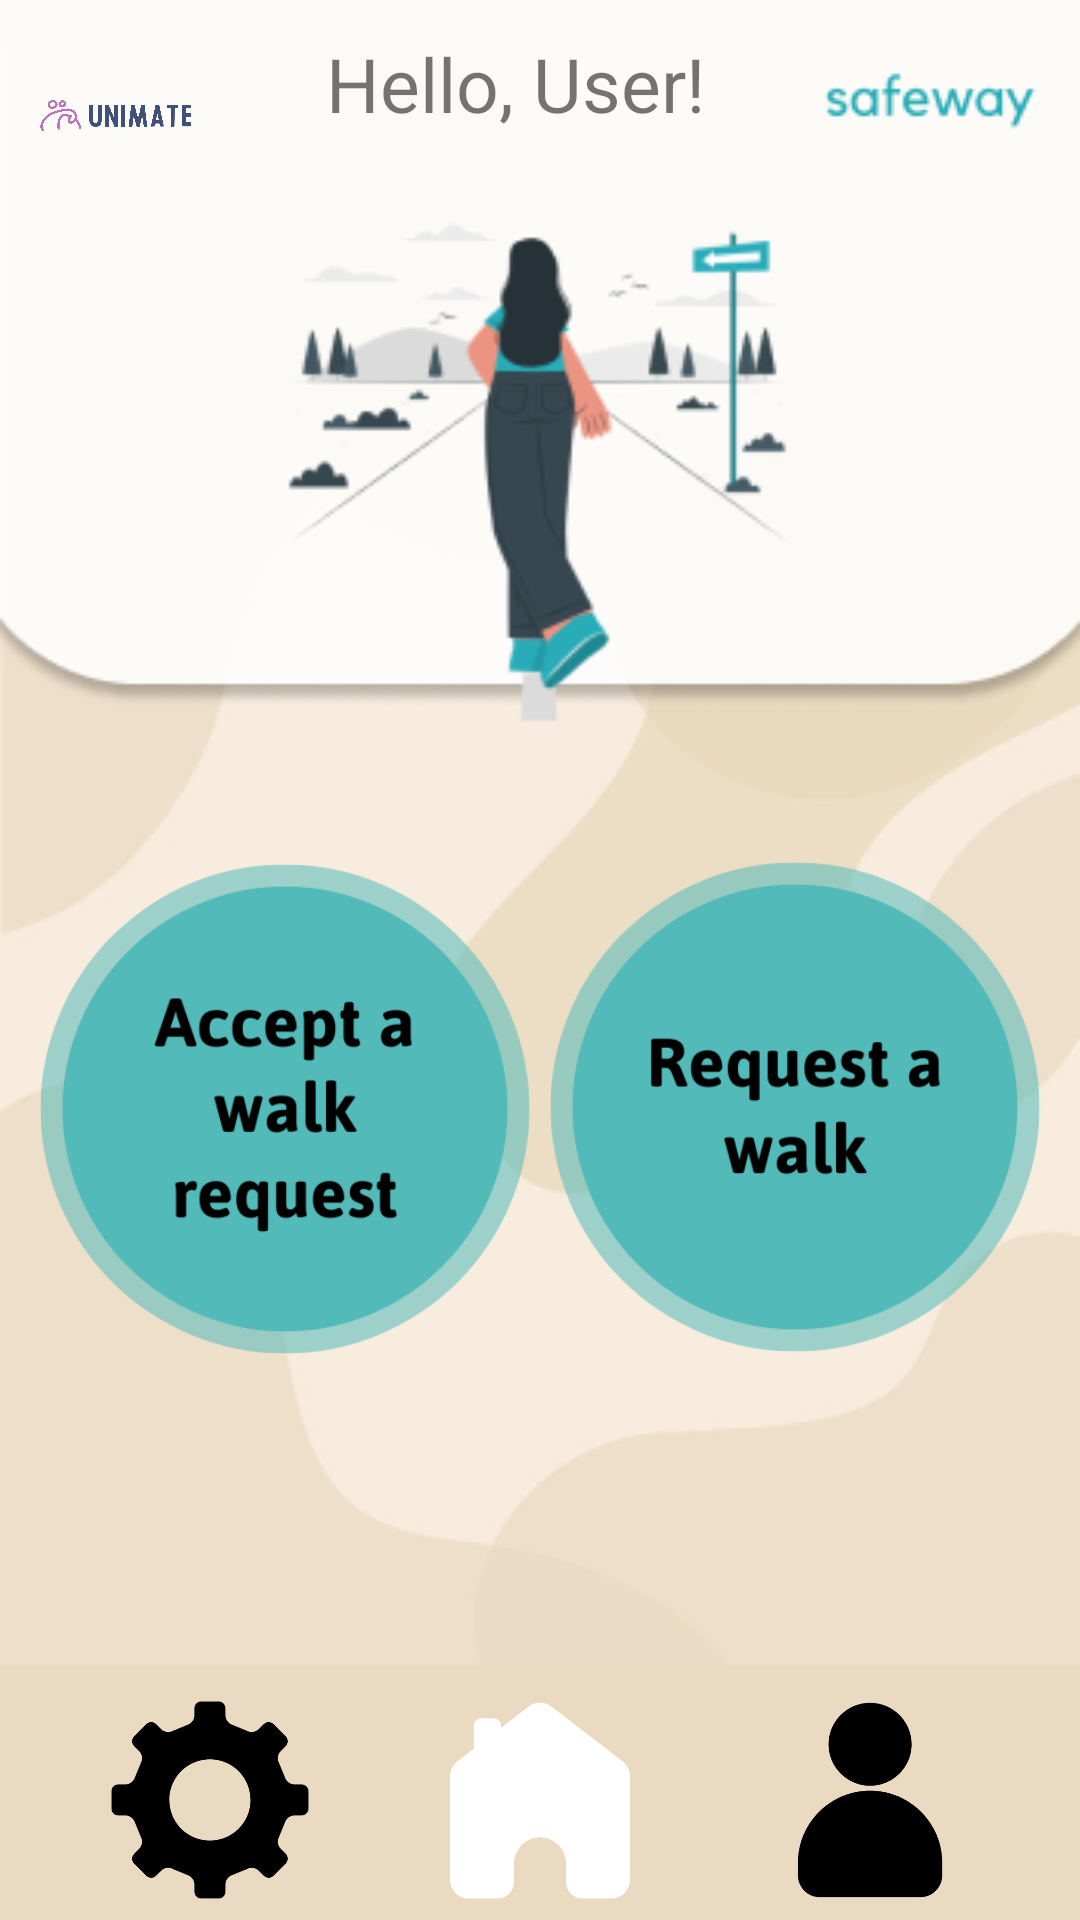

Write the Android layout XML for this screen, with the resource values it uses.
<!-- AndroidManifest.xml: application theme Theme.NewAS -->
<!-- res/layout/activity_home.xml -->
<?xml version="1.0" encoding="utf-8"?>
<androidx.constraintlayout.widget.ConstraintLayout xmlns:android="http://schemas.android.com/apk/res/android"
    xmlns:app="http://schemas.android.com/apk/res-auto"
    xmlns:tools="http://schemas.android.com/tools"
    android:layout_width="match_parent"
    android:layout_height="match_parent"
    android:orientation="vertical"
    android:gravity="bottom|center_horizontal"
    android:background="@drawable/home_background">


    

    <ImageView
        android:id="@+id/imageView3"
        android:layout_width="55dp"
        android:layout_height="55dp"
        android:layout_weight="0"
        app:layout_constraintBottom_toBottomOf="parent"
        app:layout_constraintEnd_toStartOf="@+id/hello_user"
        app:layout_constraintHorizontal_bias="0.202"
        app:layout_constraintStart_toStartOf="parent"
        app:layout_constraintTop_toTopOf="parent"
        app:layout_constraintVertical_bias="0.019"
        app:srcCompat="@drawable/logo" />


    <Button
        android:id="@+id/walk_btn"
        android:layout_width="190dp"
        android:layout_height="190dp"
        android:background="@drawable/request_walk_btn"
        android:paddingStart="25dp"
        android:paddingTop="15dp"
        android:paddingEnd="25dp"
        android:paddingBottom="15dp"
        android:textColor="@color/blue"
        android:textSize="25sp"
        app:layout_constraintBottom_toBottomOf="parent"
        app:layout_constraintEnd_toEndOf="parent"

        app:layout_constraintTop_toTopOf="parent"
        app:layout_constraintVertical_bias="0.609"
        tools:ignore="SpeakableTextPresentCheck" />

    <Button
        android:id="@+id/help_btn"
        android:layout_width="190dp"
        android:layout_height="190dp"
        android:background="@drawable/help_others_btn"
        android:contentDescription="helpbtn"
        android:paddingStart="25dp"
        android:paddingTop="15dp"
        android:paddingEnd="25dp"
        android:paddingBottom="15dp"
        android:textColor="@color/blue"
        android:textSize="25sp"
        app:layout_constraintBottom_toBottomOf="parent"
        app:layout_constraintStart_toStartOf="parent"
        app:layout_constraintTop_toTopOf="parent"
        app:layout_constraintVertical_bias="0.61" />

    <LinearLayout
        android:id="@+id/bottomLayout"
        android:layout_width="match_parent"
        android:layout_height="85dp"
        android:background="@drawable/navbar_layout"
        android:gravity="bottom"
        android:minHeight="85dp"
        app:layout_constraintBottom_toBottomOf="parent"
        app:layout_constraintEnd_toEndOf="parent"
        app:layout_constraintHorizontal_bias="0.0"
        app:layout_constraintStart_toStartOf="parent"
        app:layout_constraintVertical_bias="0.998">
        
        <View
            android:layout_width="0dp"
            android:layout_height="50dp"
            android:layout_weight="1" />

        <Button
            android:id="@+id/settings_btn"
            android:layout_width="80dp"
            android:layout_height="80dp"
            android:layout_weight="0"
            android:background="@drawable/settings2"
            tools:ignore="SpeakableTextPresentCheck" />
        
        <View
            android:layout_width="0dp"
            android:layout_height="50dp"
            android:layout_weight="1" />


        <Button
            android:id="@+id/location_btn"
            android:layout_width="80dp"
            android:layout_height="80dp"
            android:layout_weight="0"
            android:background="@drawable/home"
            tools:ignore="SpeakableTextPresentCheck" />
        
        <View
            android:layout_width="0dp"
            android:layout_height="50dp"
            android:layout_weight="1" />


        <Button
            android:id="@+id/profile_btn"
            android:layout_width="80dp"
            android:layout_height="80dp"
            android:layout_weight="0"
            android:background="@drawable/profile2"
            tools:ignore="SpeakableTextPresentCheck" />
        
        <View
            android:layout_width="0dp"
            android:layout_height="50dp"
            android:layout_weight="1" />

    </LinearLayout>

    <ImageView
        android:id="@+id/woman"
        android:layout_width="210dp"
        android:layout_height="188dp"
        app:layout_constraintBottom_toBottomOf="@+id/bottomLayout"
        app:layout_constraintEnd_toEndOf="parent"
        app:layout_constraintHorizontal_bias="0.497"
        app:layout_constraintStart_toStartOf="parent"
        app:layout_constraintTop_toTopOf="parent"
        app:layout_constraintVertical_bias="0.13"
        app:srcCompat="@drawable/woman_moving" />

    <TextView
        android:id="@+id/hello_user"
        android:layout_width="143dp"
        android:layout_height="33dp"
        android:text="Hello, User!"
        android:textSize="25dp"
        app:layout_constraintBottom_toTopOf="@+id/woman"
        app:layout_constraintEnd_toEndOf="parent"
        app:layout_constraintStart_toStartOf="parent"
        app:layout_constraintTop_toTopOf="parent"
        app:layout_constraintVertical_bias="0.432" />

    <ImageView
        android:id="@+id/imageView4"
        android:layout_width="wrap_content"
        android:layout_height="wrap_content"
        app:layout_constraintBottom_toBottomOf="parent"
        app:layout_constraintEnd_toEndOf="parent"
        app:layout_constraintHorizontal_bias="0.652"
        app:layout_constraintStart_toEndOf="@+id/hello_user"
        app:layout_constraintTop_toTopOf="parent"
        app:layout_constraintVertical_bias="0.029"
        app:srcCompat="@drawable/safeway" />




</androidx.constraintlayout.widget.ConstraintLayout>
<!-- resources referenced by this layout -->
<resources>
  <color name="blue">#52bab9</color>
  <!-- drawable help_others_btn: png bitmap (drawable, 30623 bytes) -->
  <!-- drawable home: png bitmap (drawable, 8715 bytes) -->
  <!-- drawable home_background: png bitmap (drawable, 27730 bytes) -->
  <!-- drawable logo: png bitmap (drawable, 541162 bytes) -->
  <!-- drawable navbar_layout (drawable) -->
  <shape xmlns:android="http://schemas.android.com/apk/res/android">
      <solid android:color="@color/sand" />
  
  
  
  
  </shape>
  <!-- drawable profile2: png bitmap (drawable, 9429 bytes) -->
  <!-- drawable request_walk_btn: png bitmap (drawable, 26604 bytes) -->
  <!-- drawable safeway: png bitmap (drawable, 2470 bytes) -->
  <!-- drawable settings2: png bitmap (drawable, 12121 bytes) -->
  <!-- drawable woman_moving: png bitmap (drawable, 14769 bytes) -->
  <style name="Theme.NewAS" parent="Theme.AppCompat.Light.NoActionBar">
          
          <item name="colorPrimary">@color/purple_500</item>
          <item name="colorPrimaryVariant">@color/purple_700</item>
          <item name="colorOnPrimary">@color/white</item>
          
          <item name="colorSecondary">@color/teal_200</item>
          <item name="colorSecondaryVariant">@color/teal_700</item>
          <item name="colorOnSecondary">@color/black</item>
          
          <item name="android:statusBarColor">?attr/colorPrimaryVariant</item>
          
      </style>
  <color name="sand">#eadac1</color>
  <color name="purple_500">#FF6200EE</color>
  <color name="purple_700">#FF3700B3</color>
  <color name="white">#FFFFFFFF</color>
  <color name="teal_200">#FF03DAC5</color>
  <color name="teal_700">#FF018786</color>
  <color name="black">#FF000000</color>
</resources>
